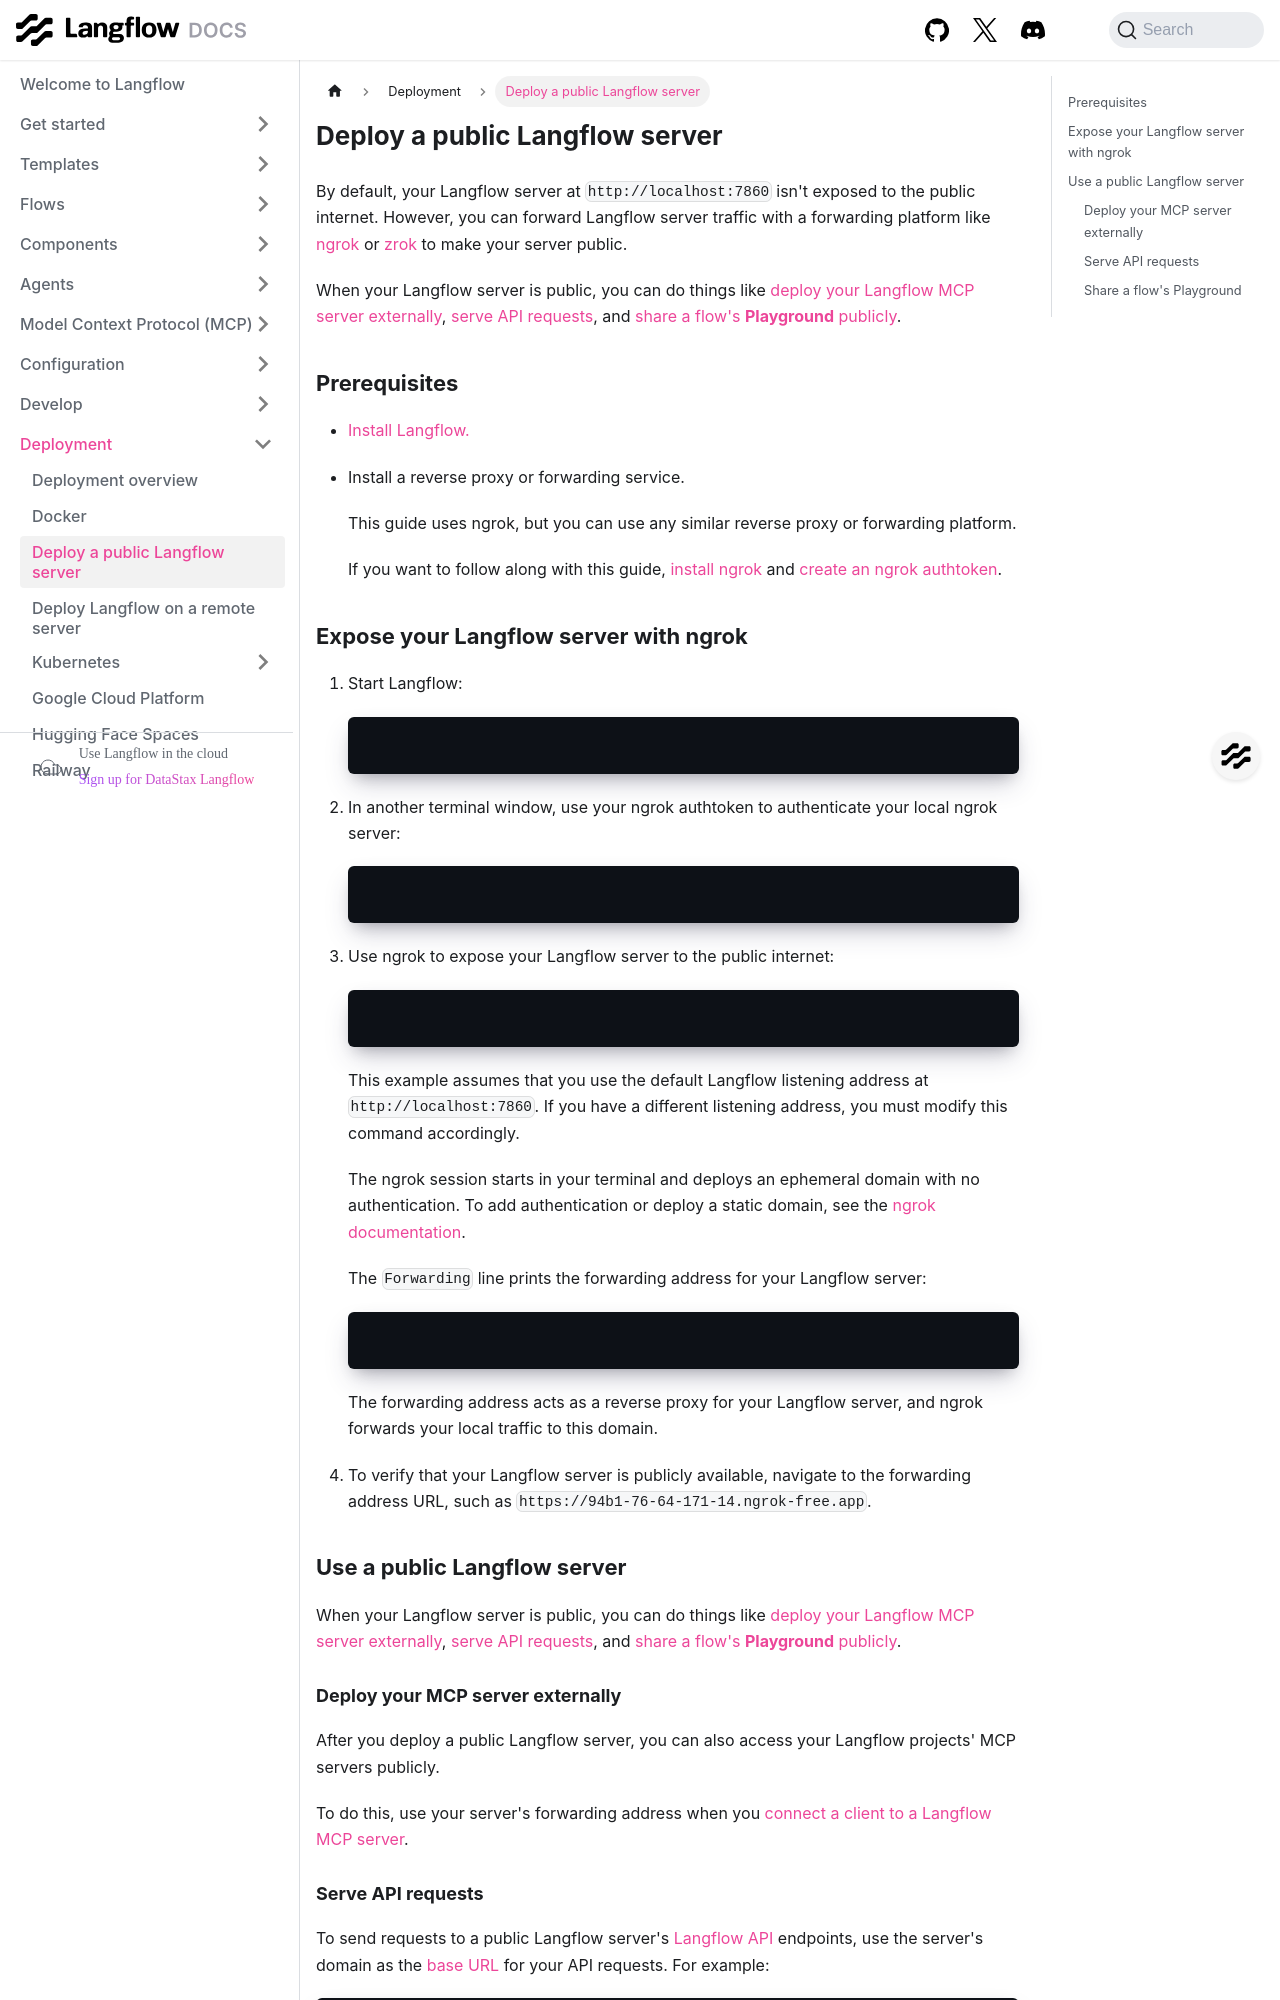

repository: DarkHawk727/langflow · page: deployment-public-server.html · generator: docusaurus

---
title: Deploy a public Langflow server
slug: /deployment-public-server
---

By default, your Langflow server at `http://localhost:7860` isn't exposed to the public internet.
However, you can forward Langflow server traffic with a forwarding platform like [ngrok](https://ngrok.com/docs/getting-started/) or [zrok](https://docs.zrok.io/docs/getting-started) to make your server public.

When your Langflow server is public, you can do things like [deploy your Langflow MCP server externally](#deploy-your-mcp-server-externally), [serve API requests](#serve-api-requests), and [share a flow's **Playground** publicly](#share-a-flows-playground).

## Prerequisites

- [Install Langflow.](/get-started-installation)

- Install a reverse proxy or forwarding service.

    This guide uses ngrok, but you can use any similar reverse proxy or forwarding platform.

    If you want to follow along with this guide, [install ngrok](https://ngrok.com/docs/getting-started/#1-install-ngrok) and [create an ngrok authtoken](https://dashboard.ngrok.com/get-started/your-authtoken).

## Expose your Langflow server with ngrok

1. Start Langflow:

    ```bash
    uv run langflow run
    ```

2. In another terminal window, use your ngrok authtoken to authenticate your local ngrok server:

    ```bash
    ngrok config add-authtoken NGROK_AUTHTOKEN
    ```

3. Use ngrok to expose your Langflow server to the public internet:

    ```bash
    ngrok http http://localhost:7860
    ```

    This example assumes that you use the default Langflow listening address at `http://localhost:7860`. If you have a different listening address, you must modify this command accordingly.

    The ngrok session starts in your terminal and deploys an ephemeral domain with no authentication.
    To add authentication or deploy a static domain, see the [ngrok documentation](https://ngrok.com/docs/).

    The `Forwarding` line prints the forwarding address for your Langflow server:

    ```
    Forwarding https://94b1-76-64-171-14.ngrok-free.app -> http://localhost:7860
    ```

    The forwarding address acts as a reverse proxy for your Langflow server, and ngrok forwards your local traffic to this domain.

4. To verify that your Langflow server is publicly available, navigate to the forwarding address URL, such as `https://94b1-76-64-171-14.ngrok-free.app`.

## Use a public Langflow server

When your Langflow server is public, you can do things like [deploy your Langflow MCP server externally](#deploy-your-mcp-server-externally), [serve API requests](#serve-api-requests), and [share a flow's **Playground** publicly](#share-a-flows-playground).

### Deploy your MCP server externally

After you deploy a public Langflow server, you can also access your Langflow projects' MCP servers publicly.

To do this, use your server's forwarding address when you [connect a client to a Langflow MCP server](/mcp-server#connect-clients-to-use-the-servers-actions).
